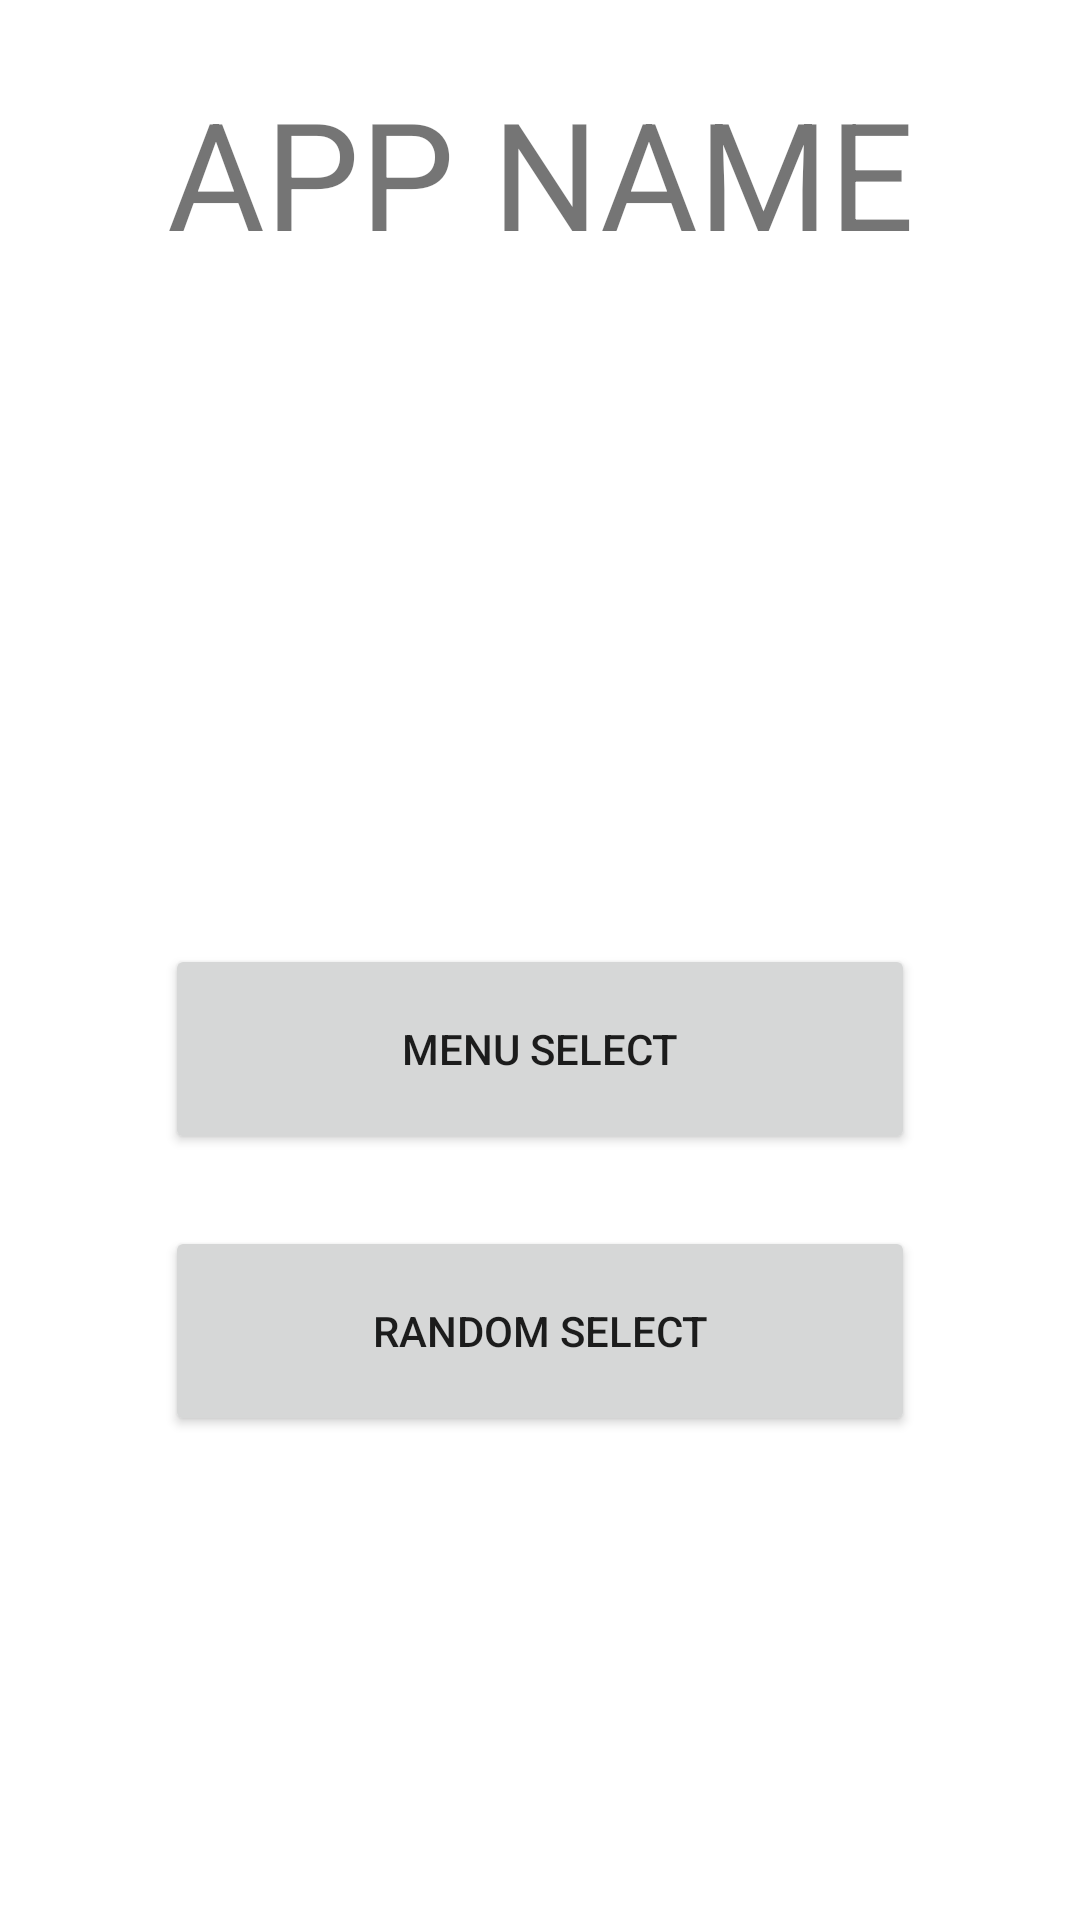

Android layout source for this screen:
<!-- AndroidManifest.xml: application theme Theme.INCOMapp -->
<!-- res/layout/activity_select.xml -->
<?xml version="1.0" encoding="utf-8"?>
<LinearLayout xmlns:android="http://schemas.android.com/apk/res/android"
    xmlns:app="http://schemas.android.com/apk/res-auto"
    xmlns:tools="http://schemas.android.com/tools"
    android:layout_width="match_parent"
    android:layout_height="match_parent"
    tools:context=".SelectActivity"
    android:orientation="vertical">

    <TextView
        android:layout_width="match_parent"
        android:layout_height="wrap_content"
        android:text="APP NAME"
        android:textSize="50dp"
        android:padding="24dp"
        android:gravity="center"/>

    <LinearLayout
        android:layout_width="match_parent"
        android:layout_height="match_parent"
        android:orientation="vertical"
        android:paddingTop="200dp">
        <Button
            android:layout_width="250dp"
            android:layout_height="70dp"
            android:text="Menu Select"
            android:layout_above="@+id/b_rand"
            android:layout_gravity="center"
            />

        <Button
            android:layout_marginTop="24dp"
            android:layout_width="250dp"
            android:layout_height="70dp"
            android:text="Random Select"
            android:id="@+id/b_rand"
            android:layout_centerInParent="true"
            android:layout_gravity="center"/>

    </LinearLayout>




</LinearLayout>
<!-- resources referenced by this layout -->
<resources>
  <style name="Theme.INCOMapp" parent="Theme.MaterialComponents.DayNight.DarkActionBar">
          
          <item name="colorPrimary">@color/purple_500</item>
          <item name="colorPrimaryVariant">@color/purple_700</item>
          <item name="colorOnPrimary">@color/white</item>
          
          <item name="colorSecondary">@color/teal_200</item>
          <item name="colorSecondaryVariant">@color/teal_700</item>
          <item name="colorOnSecondary">@color/black</item>
          
          <item name="android:statusBarColor" tools:targetApi="l">?attr/colorPrimaryVariant</item>
          
      </style>
  <!-- not gathered from this repository: default colours our renderer supplied (Android Studio template values) -->
  <color name="purple_500">#FF6200EE</color>
  <color name="purple_700">#FF3700B3</color>
  <color name="teal_200">#FF03DAC5</color>
  <color name="teal_700">#FF018786</color>
  <color name="black">#FF000000</color>
  <color name="white">#FFFFFFFF</color>
</resources>
